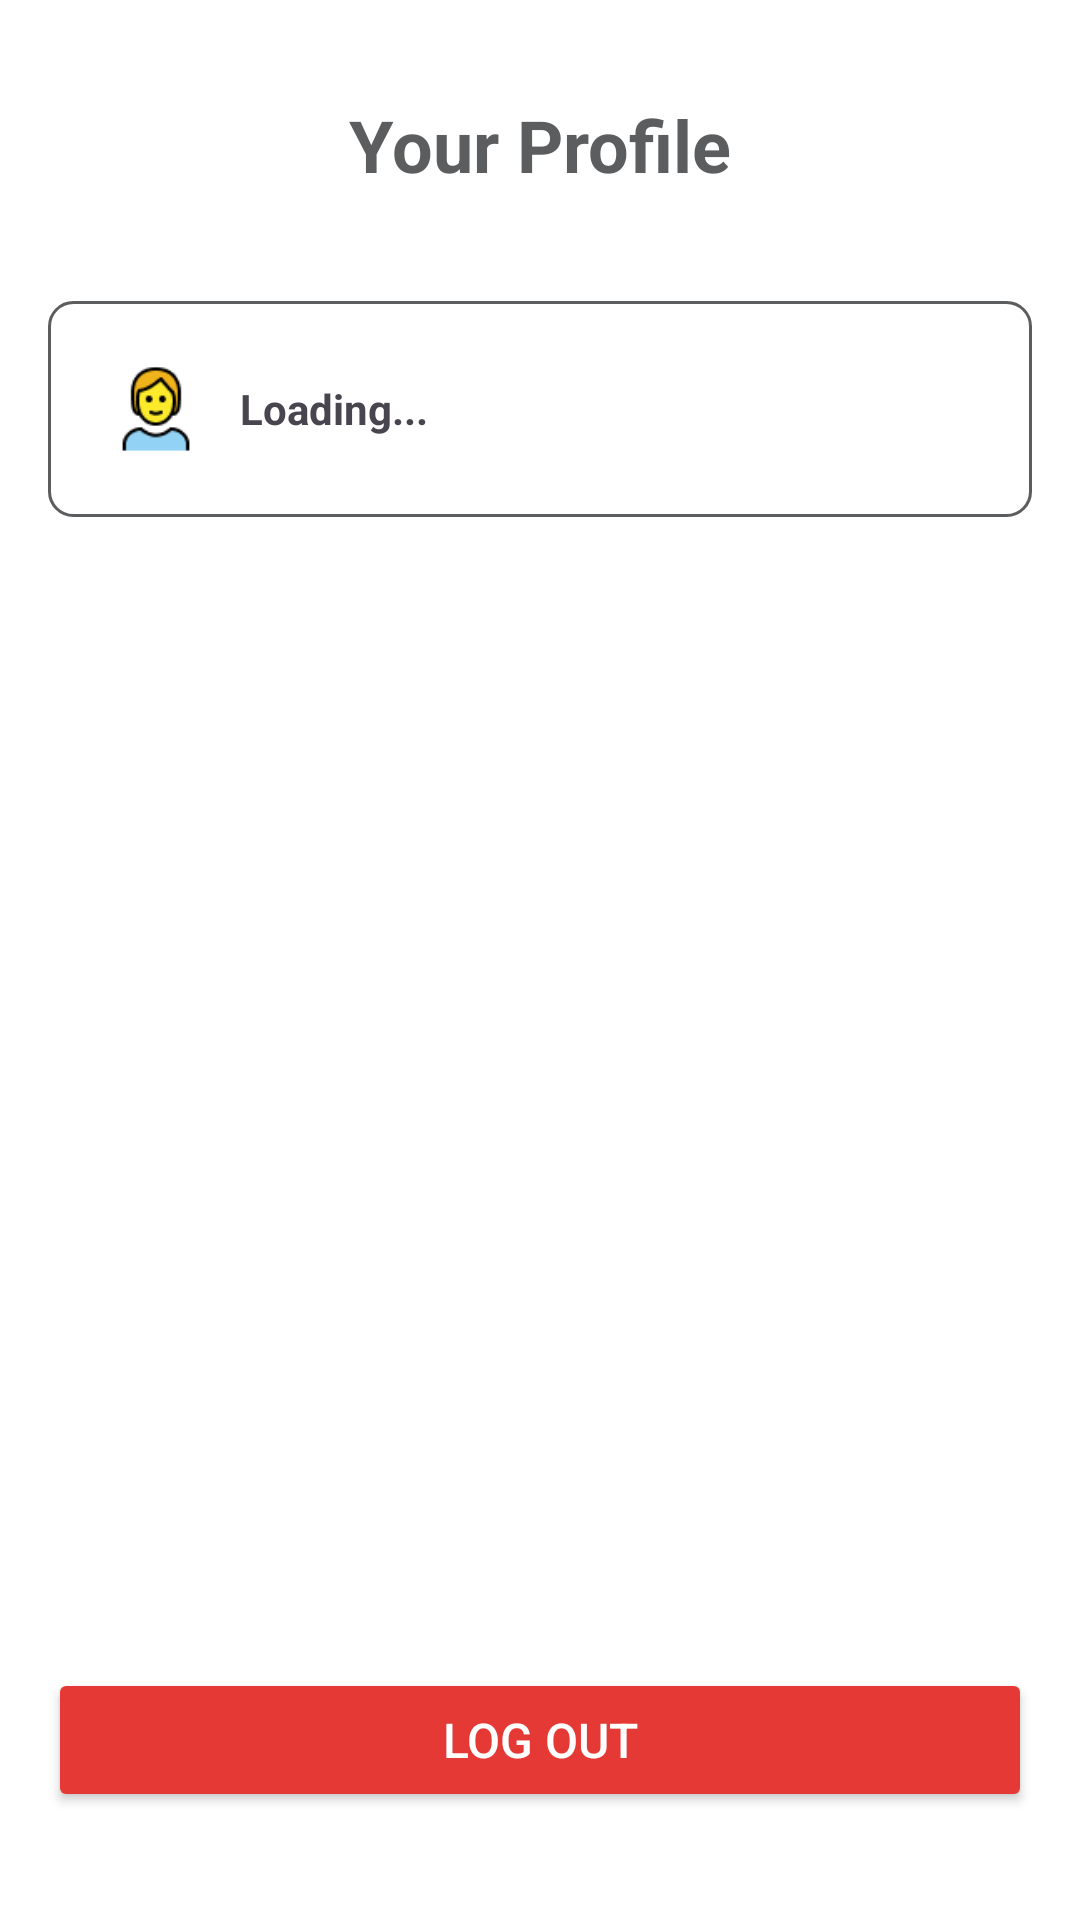

The Android layout XML behind this screen, and the referenced resources:
<!-- AndroidManifest.xml: application theme Theme.Trashcan -->
<!-- res/layout/fragment_profile.xml -->
<RelativeLayout xmlns:android="http://schemas.android.com/apk/res/android"
    xmlns:tools="http://schemas.android.com/tools"
    android:layout_width="match_parent"
    android:layout_height="match_parent"
    android:background="#FFFFFF"
    android:padding="16dp"
    tools:context=".view.profile.ProfileFragment">

    <TextView
        android:id="@+id/tvProfile"
        android:layout_width="wrap_content"
        android:layout_height="wrap_content"
        android:layout_centerHorizontal="true"
        android:layout_marginBottom="16dp"
        android:layout_marginTop="16dp"
        android:textColor="@color/darkest_grey"
        android:text="Your Profile"
        android:textSize="24sp"
        android:textStyle="bold" />

    <RelativeLayout
        android:id="@+id/profileLayout"
        android:layout_width="match_parent"
        android:layout_height="wrap_content"
        android:layout_below="@id/tvProfile"
        android:layout_marginTop="20dp"
        android:layout_marginBottom="24dp"
        android:background="@drawable/rounded_border"
        android:padding="16dp">

        <ImageView
            android:id="@+id/profileImage"
            android:layout_width="40dp"
            android:layout_height="40dp"
            android:layout_alignParentStart="true"
            android:layout_centerVertical="true"
            android:scaleType="centerCrop"
            android:src="@drawable/profile_person" />

        <LinearLayout
            android:layout_width="match_parent"
            android:layout_height="wrap_content"
            android:layout_marginStart="8dp"
            android:layout_toEndOf="@id/profileImage"
            android:layout_centerVertical="true"
            android:orientation="vertical">

            <TextView
                android:id="@+id/tvEmail"
                android:layout_width="wrap_content"
                android:layout_height="wrap_content"
                android:text="Loading..."
                android:textStyle="bold"
                android:textSize="14sp" />
        </LinearLayout>
    </RelativeLayout>

    <Button
        android:id="@+id/btnLogout"
        android:layout_width="match_parent"
        android:layout_height="wrap_content"
        android:layout_alignParentBottom="true"
        android:layout_marginBottom="20dp"
        android:backgroundTint="#E53935"
        android:text="Log out"
        android:textColor="#FFFFFF"
        android:textSize="16sp" />

    <ProgressBar
        android:id="@+id/progressBar"
        style="?android:attr/progressBarStyle"
        android:layout_width="wrap_content"
        android:layout_height="wrap_content"
        android:layout_centerInParent="true"
        android:visibility="gone" />

</RelativeLayout>
<!-- resources referenced by this layout -->
<resources>
  <color name="darkest_grey">#5B5D5F</color>
  <!-- drawable profile_person: png bitmap (drawable, 1905 bytes) -->
  <!-- drawable rounded_border (drawable) -->
  <?xml version="1.0" encoding="utf-8"?>
  <shape xmlns:android="http://schemas.android.com/apk/res/android">
      <solid android:color="#FFFFFF"/>
      <stroke android:width="1dp" android:color="@color/darkest_grey"/>
      <corners android:radius="8dp"/>
  </shape>
  <style name="Theme.Trashcan" parent="Base.Theme.Trashcan" />
  <style name="Base.Theme.Trashcan" parent="Theme.Material3.DayNight.NoActionBar">
          
          
      </style>
</resources>
